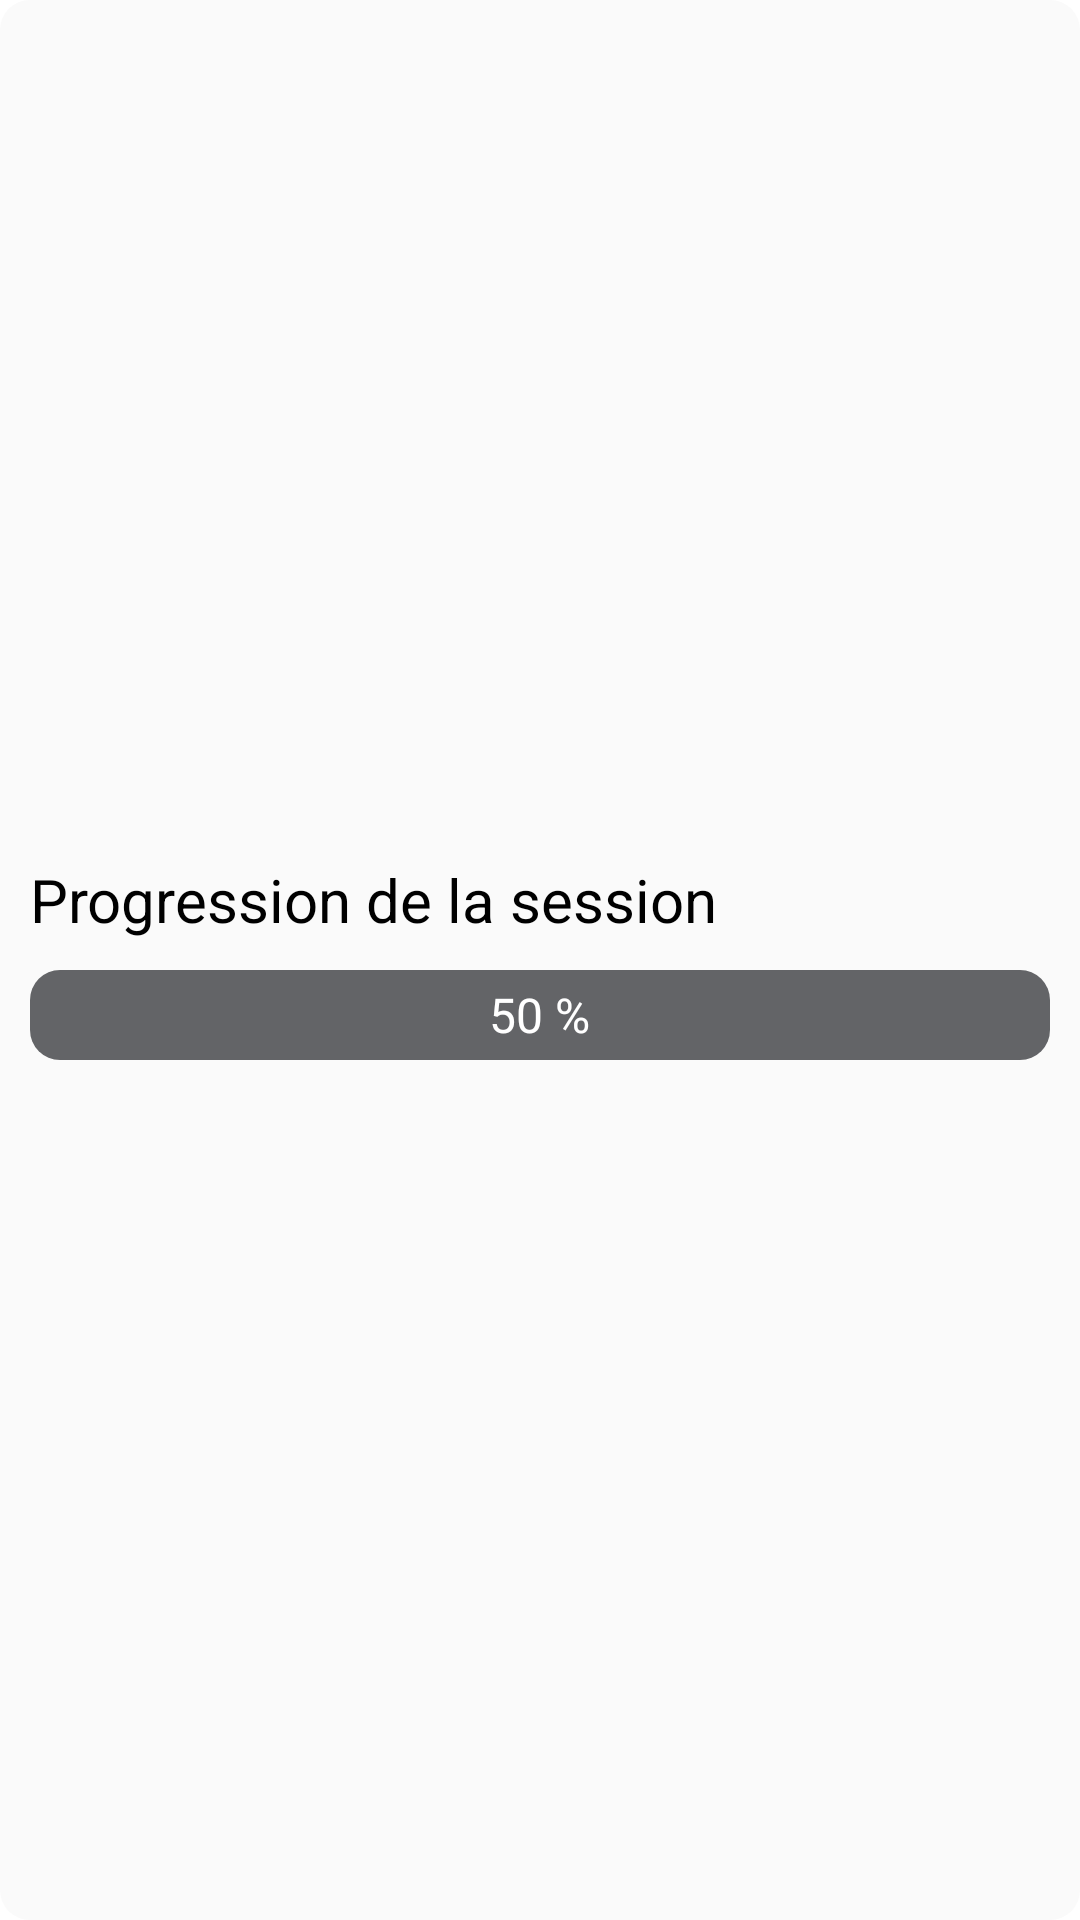

Produce the Android XML layout that renders to this screen, including the resource entries it uses.
<!-- AndroidManifest.xml: fallback theme Theme.MaterialComponents.DayNight.NoActionBar -->
<!-- res/layout/semester_progress_widget_large.xml -->
<?xml version="1.0" encoding="utf-8"?>
<RelativeLayout xmlns:android="http://schemas.android.com/apk/res/android"
    android:layout_width="match_parent"
    android:layout_height="match_parent"
    android:background="@drawable/rounded_rec_light"
    android:id="@+id/widget_root"
    android:theme="@style/WidgetTheme">

    <LinearLayout
        android:layout_width="match_parent"
        android:layout_height="wrap_content"
        android:layout_centerInParent="true"
        android:orientation="vertical"
        android:gravity="center_horizontal"
        android:paddingTop="10dp"
        android:paddingBottom="10dp">

        <TextView
            android:id="@+id/large_semester_progress_title"
            android:layout_width="match_parent"
            android:layout_height="wrap_content"
            android:text="@string/semester_progress_title_fr"
            android:textColor="?attr/titleTextColor"
            android:textSize="20sp"
            android:paddingLeft="10dp"
            android:paddingRight="10dp"
            android:layout_gravity="center_horizontal"/>

        <RelativeLayout
            android:layout_width="match_parent"
            android:layout_height="wrap_content"
            android:layout_gravity="center_horizontal"
            android:layout_marginTop="10dp"
            android:paddingLeft="10dp"
            android:paddingRight="10dp"
            android:background="@android:color/transparent">

            <ProgressBar
                android:id="@+id/progression"
                android:layout_width="match_parent"
                android:layout_height="30dp"
                android:background="@android:color/transparent"
                style="?android:attr/progressBarStyleHorizontal"
                android:progressDrawable="@drawable/linear_progress_bar"
                android:progress="50"
                android:max="100" />

            <TextView
                android:id="@+id/progress_text"
                android:layout_width="wrap_content"
                android:layout_height="wrap_content"
                android:layout_centerInParent="true"
                android:fontFamily="@font/roboto_medium"
                android:text="50 %"
                android:textColor="@color/white"
                android:background="@android:color/transparent"
                android:textSize="16sp"
                android:layout_marginTop="8dp"/>
        </RelativeLayout>

    </LinearLayout>

</RelativeLayout>
<!-- resources referenced by this layout -->
<resources>
  <!-- drawable linear_progress_bar (drawable) -->
  <layer-list xmlns:android="http://schemas.android.com/apk/res/android">
      <item android:id="@android:id/background">
          <shape>
              <solid android:color="@color/ets_dark_grey" />
              <corners android:radius="10dp" />
          </shape>
      </item>
      <item android:id="@android:id/progress">
          <clip>
              <shape>
                  <solid android:color="@color/green" />
                  <corners android:radius="10dp" />
              </shape>
          </clip>
      </item>
  </layer-list>
  <!-- drawable rounded_rec_light (drawable) -->
  <shape xmlns:android="http://schemas.android.com/apk/res/android"
      android:shape="rectangle">
      <solid android:color="@color/light_mode_background" />
      <corners android:radius="10dp" />
  </shape>
  <string name="semester_progress_title_fr">Progression de la session</string>
  <style name="WidgetTheme">
          
          <item name="backgroundColor">@color/light_mode_background</item>
          <item name="titleTextColor">@android:color/black</item>
      </style>
  <color name="ets_dark_grey">#FF636467</color>
  <color name="light_mode_background">#FFFAFAFA</color>
  <!-- not gathered from this repository: default colours our renderer supplied (Android Studio template values) -->
  <color name="white">#FFFFFFFF</color>
</resources>
